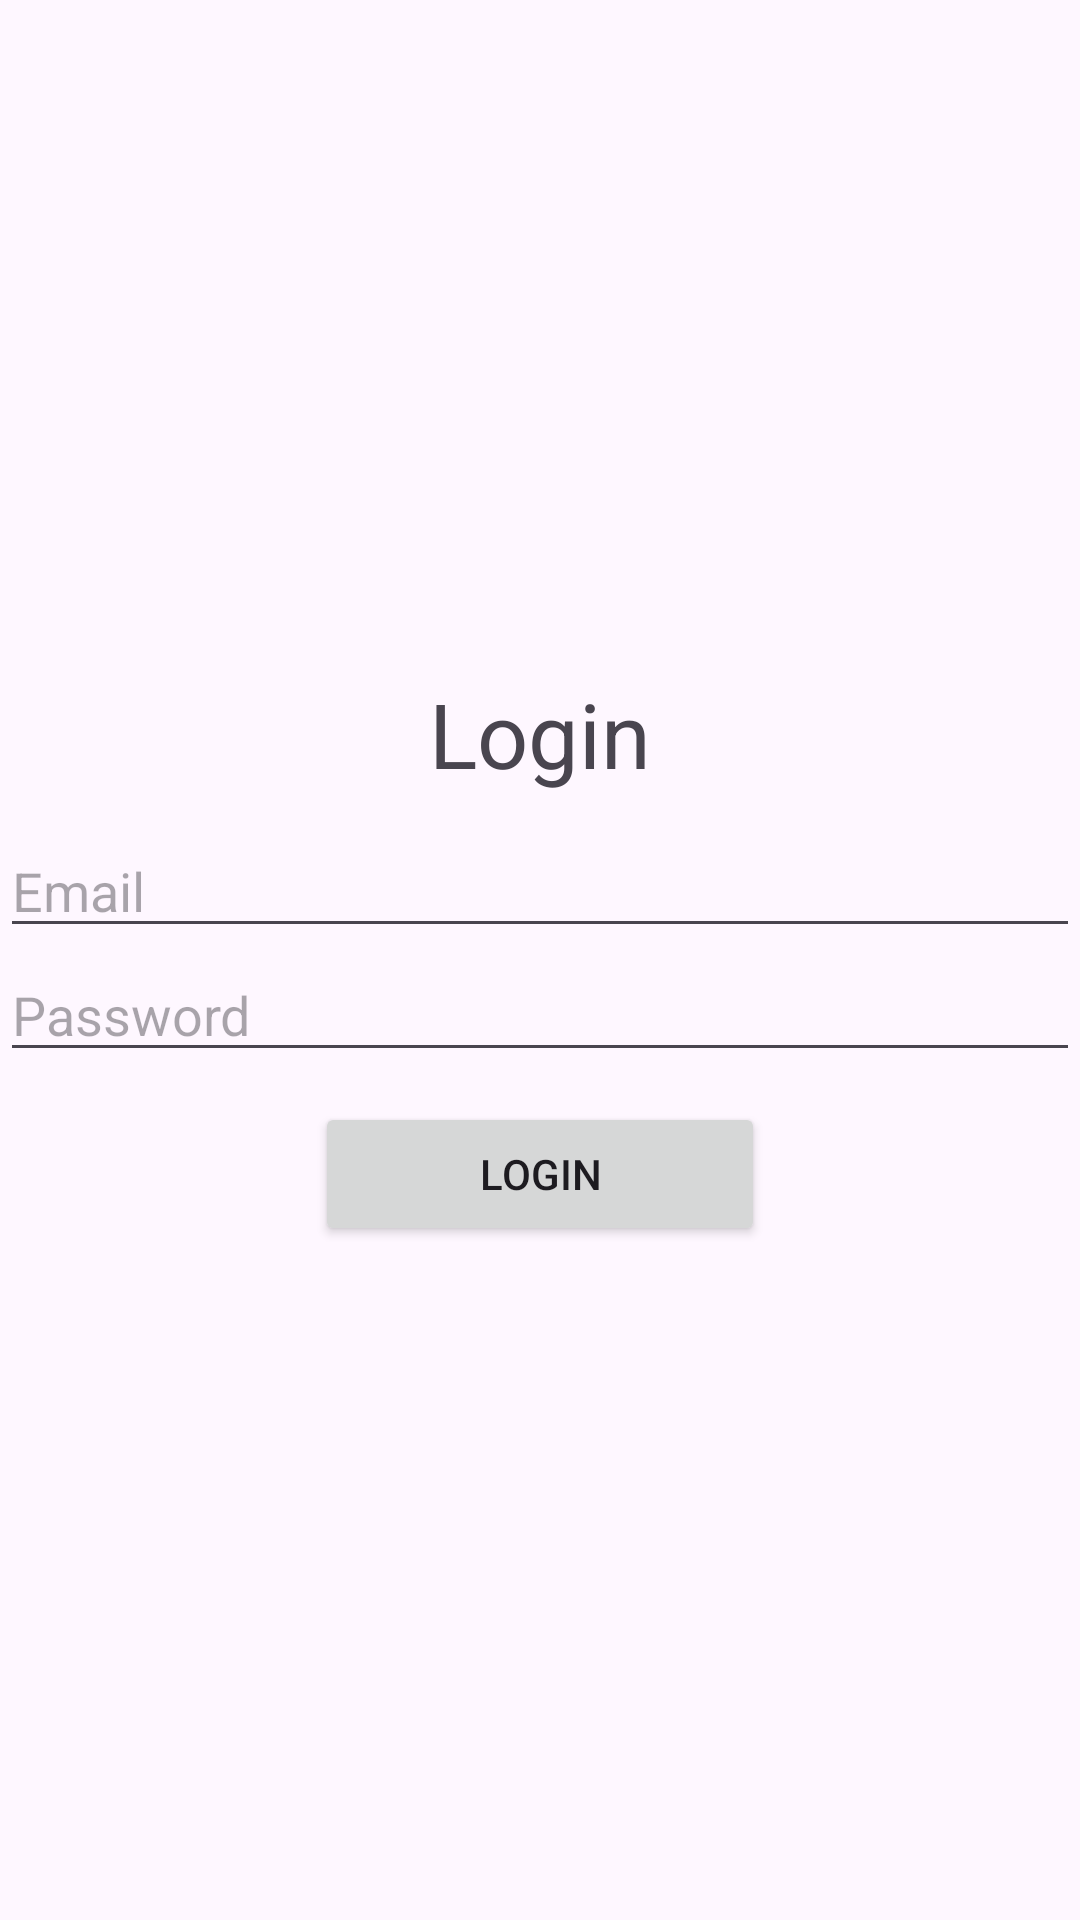

Here is an Android app screen rendered from its layout file. Give the layout XML and the strings, colors and styles it references.
<!-- AndroidManifest.xml: application theme Theme.AnimeaseApp001 -->
<!-- res/layout/activity_login.xml -->
<?xml version="1.0" encoding="utf-8"?>
<LinearLayout xmlns:android="http://schemas.android.com/apk/res/android"
    xmlns:app="http://schemas.android.com/apk/res-auto"
    xmlns:tools="http://schemas.android.com/tools"
    android:layout_width="match_parent"
    android:layout_height="match_parent"
    android:orientation="vertical"
    tools:context=".LoginActivity"
    android:gravity="center">

    <TextView
        android:id="@+id/tvLogin"
        android:layout_width="wrap_content"
        android:layout_height="wrap_content"
        android:layout_marginBottom="10dp"
        android:text="Login"
        android:textSize="30dp" />

    <EditText
        android:id="@+id/etLoginEmail"
        android:layout_width="match_parent"
        android:layout_height="wrap_content"
        android:inputType="text"
        android:hint="Email" />

    <EditText
        android:id="@+id/etLoginPassword"
        android:layout_width="match_parent"
        android:layout_height="wrap_content"
        android:inputType="text"
        android:hint="Password" />

    <Button
        android:id="@+id/btnLogin"
        android:layout_width="150dp"
        android:layout_height="wrap_content"
        android:layout_marginTop="10dp"
        android:text="LOGIN" />
</LinearLayout>
<!-- resources referenced by this layout -->
<resources>
  <style name="Theme.AnimeaseApp001" parent="Base.Theme.AnimeaseApp001" />
  <style name="Base.Theme.AnimeaseApp001" parent="Theme.Material3.DayNight.NoActionBar">
          
          
      </style>
</resources>
